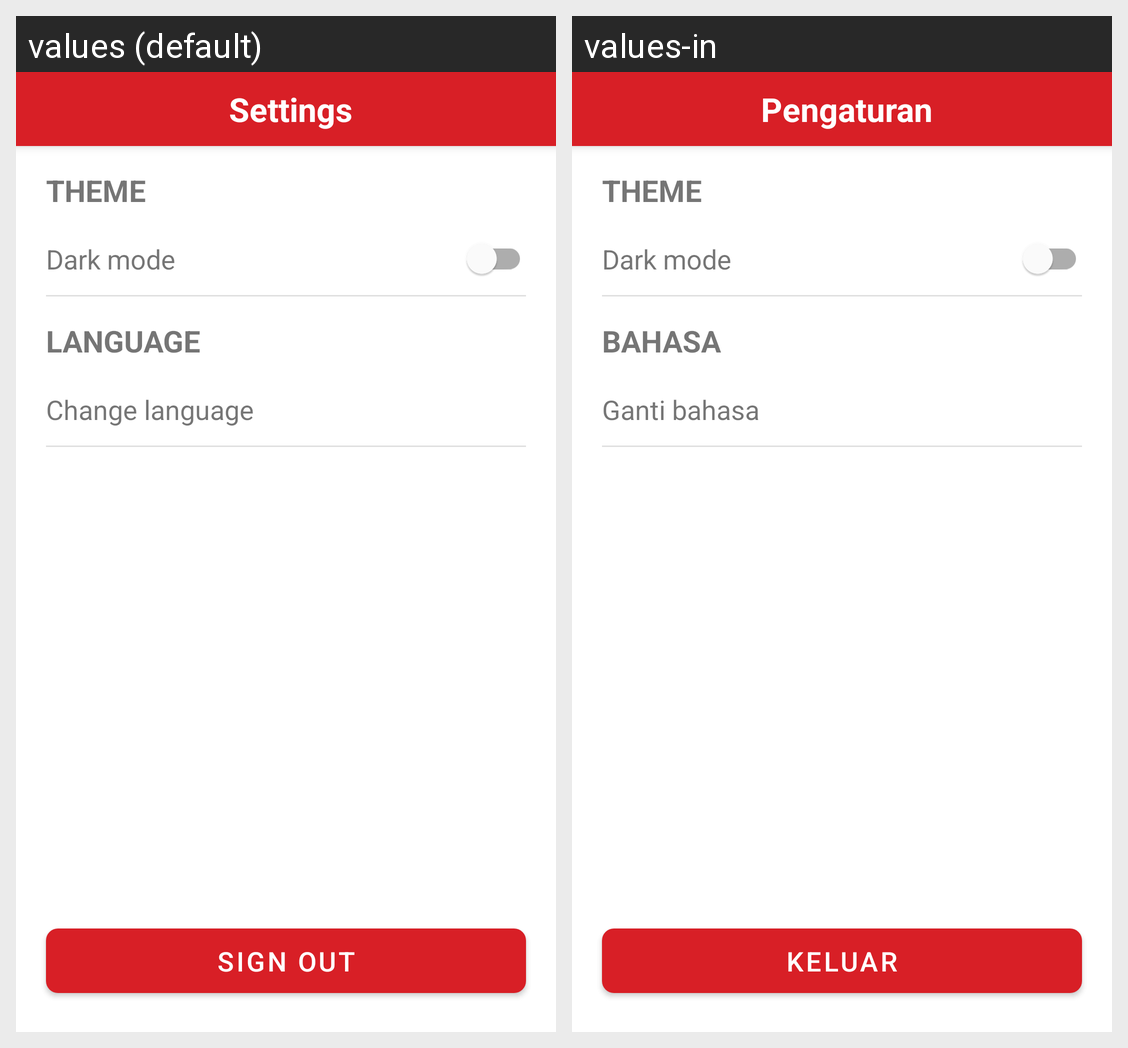

Here is an Android app screen in its default locale and in the app's own translations. Write out the translated-string differences for the strings that appear on this screen.
Android screen res/layout/fragment_settings.xml rendered under 2 locales, left to right: values (default), values-in. Device: Nexus 5 (rendered at 1080×1920; each locale shown at half size, 540×960, under a caption strip naming it); theme Theme.KaleAndroidIntermediate.
Strings drawn on this screen, with the default value and each locale's value (text and hints the layout hard-codes, and strings that could not be matched under every locale, appear in the picture but are not listed):

settings
  values: Settings
  values-in: Pengaturan

theme
  values: Theme
  values-in: Theme

dark_mode
  values: Dark mode
  values-in: Dark mode

language
  values: Language
  values-in: Bahasa

change_language
  values: Change language
  values-in: Ganti bahasa

sign_out
  values: Sign Out
  values-in: Keluar
